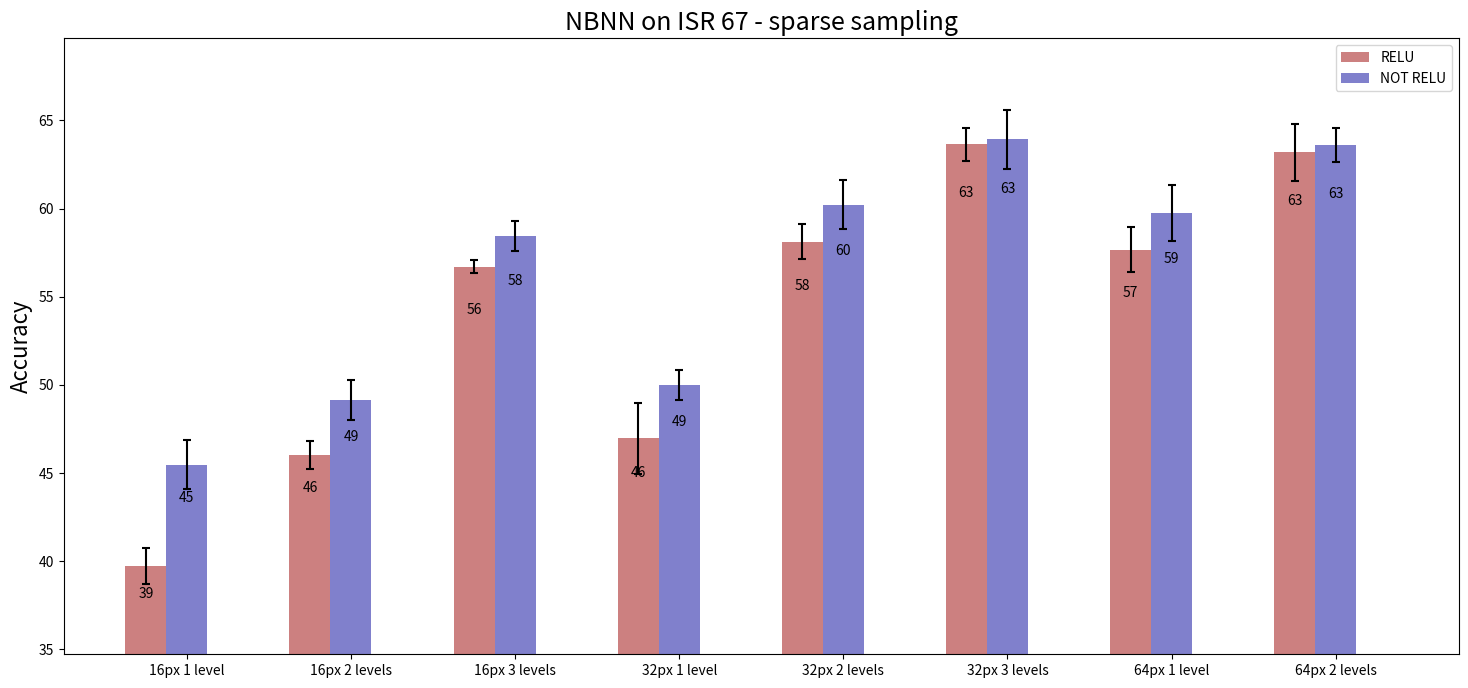

Here is the Python script that generated this plot:
#!/usr/bin/env python
# a bar plot with errorbars
import numpy as np
import matplotlib.pyplot as plt

def do_labels(elements, size):
    labels = []
    lastS = ''
    for level in range(len(elements)):
        labels.append(str(size) + "px " + str(level+1) + " level"+lastS)
        lastS='s'
    return labels
    
if __name__ == "__main__":
    color1 = [0.8, 0.5, 0.5]
    color2 = [0.5, 0.5, 0.8]
    errorbars=dict(ecolor='black', lw=1.5, capsize=3, capthick=1.5)

    relu16 = (39.716,46.034,56.702)
    nrelu16= (45.46,49.12,58.432)
    relu16_std = (1.01954892,0.7891957932,0.3577289477)
    nrelu16_std = (1.396477712,1.138441918,0.8578869389)
    num16 = len(relu16)

    relu32 = (46.97,58.118,63.656)
    nrelu32= (49.998,60.208,63.926)
    relu32_std = (2.004420116,1.009291831, 0.9342537129)
    nrelu32_std = (0.8311257426, 1.397343909, 1.681615295)
    num32 = len(relu32)

    relu64 = (57.672, 63.184)
    nrelu64= (59.748, 63.63)
    relu64_std = (1.278503031, 1.600025)
    nrelu64_std = (1.602473089, 0.9637167634)
    num64 = len(relu64)
    N = num16+num32+num64
    ind = np.arange(N)  # the x locations for the groups
    width = 0.25       # the width of the bars

    fig, ax = plt.subplots(figsize=(18,8))
    b16_relu = ax.bar(ind[:num16], relu16, width, color=color1, yerr=relu16_std, error_kw=errorbars)
    b16_nrelu = ax.bar(ind[:num16] + width, nrelu16, width, color=color2, yerr=nrelu16_std, error_kw=errorbars)
    b32_relu = ax.bar(ind[num16:num16+num32], relu32, width, color=color1, yerr=relu32_std, error_kw=errorbars)
    b32_nrelu = ax.bar(ind[num16:num16+num32] + width, nrelu32, width, color=color2, yerr=nrelu32_std, error_kw=errorbars)
    b64_relu = ax.bar(ind[num16+num32:], relu64, width, color=color1, yerr=relu64_std, error_kw=errorbars)
    b64_nrelu = ax.bar(ind[num16+num32:] + width, nrelu64, width, color=color2, yerr=nrelu64_std, error_kw=errorbars)

    # add some text for labels, title and axes ticks
    ax.set_ylabel('Accuracy',fontsize=16)
    ax.set_title('NBNN on ISR 67 - sparse sampling',fontsize=18)
    ax.set_xticks(ind + width)
    ax.set_xticklabels(do_labels(relu16,16) + do_labels(relu32,32) + do_labels(relu64,64))

    ax.legend((b16_relu[0], b16_nrelu[0]), ('RELU', 'NOT RELU'))
    ax.legend((b32_relu[0], b32_nrelu[0]), ('RELU', 'NOT RELU'))
    ax.legend((b64_relu[0], b64_nrelu[0]), ('RELU', 'NOT RELU'))
    #import pdb; pdb.set_trace()

    def autolabel(rects):
        # attach some text labels
        for rect in rects:
            height = rect.get_height()
            ax.text(rect.get_x() + rect.get_width()/2., 0.95*height,
                    '%d' % int(height),
                    ha='center', va='bottom')

    autolabel(b16_relu)
    autolabel(b16_nrelu)
    autolabel(b32_relu)
    autolabel(b32_nrelu)
    autolabel(b64_relu)
    autolabel(b64_nrelu)
    
    plt.ylim([min(relu16)-5, max(relu32)+6])
    plt.xlim([ind[0]-0.5, ind[-1]+1])
    fig.savefig('isr67', dpi=100)
    plt.show()